Run: headless pygame with SDL's dummy video driver; simulated clock (each Clock.tick advances the game by its frame time, no real sleeping); random seed 0; keys injected as events and as key.get_pressed() state; no mouse input; restart key R tapped at the start of phases 3 and 4.
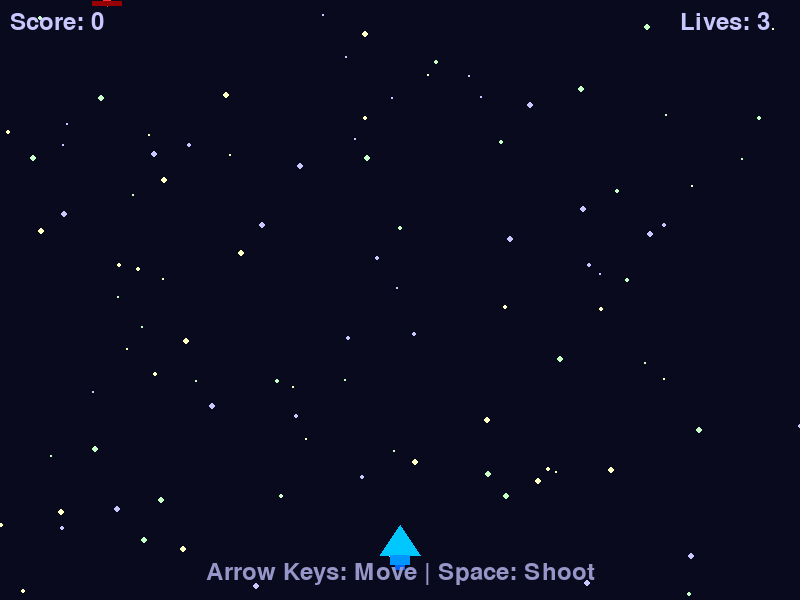
Frame 1 of 4 · flips 1–60 · no input
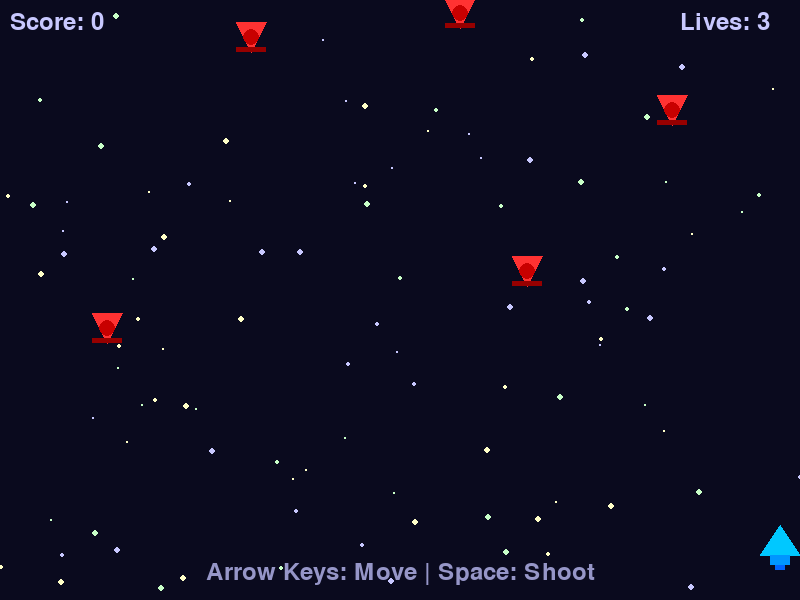
Frame 2 of 4 · flips 61–180 · tapped SPACE, RETURN · held RIGHT (→), D
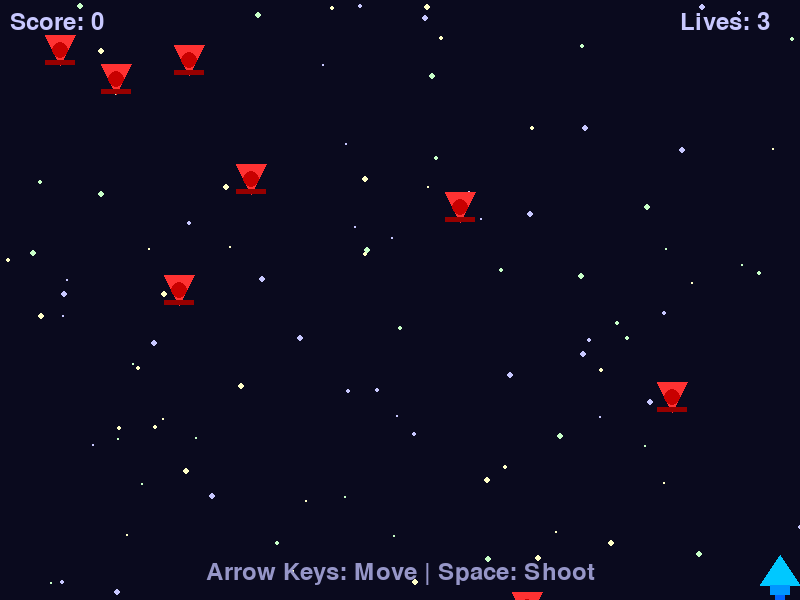
Frame 3 of 4 · flips 181–300 · tapped R · held DOWN (↓), S
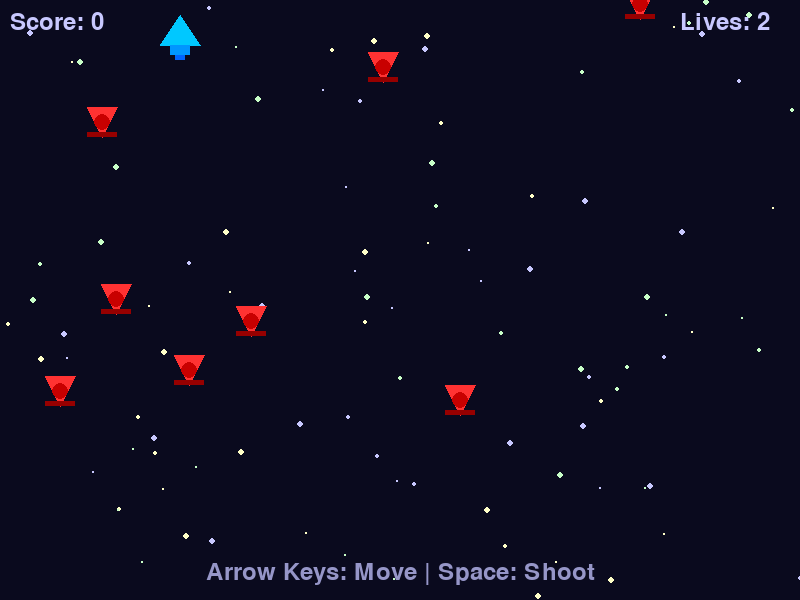
Frame 4 of 4 · flips 301–420 · tapped R · held LEFT (←), A, UP (↑), W

The pygame program that drew these frames:

import pygame
import random
import math
import sys

# Initialize pygame
pygame.init()

# Screen dimensions
WIDTH, HEIGHT = 800, 600
screen = pygame.display.set_mode((WIDTH, HEIGHT))
pygame.display.set_caption("Space Battle")

# Colors
BACKGROUND = (10, 10, 30)
PLAYER_COLOR = (0, 200, 255)
ENEMY_COLOR = (255, 50, 50)
BULLET_COLOR = (255, 255, 100)
UI_COLOR = (200, 200, 255)
STAR_COLORS = [(200, 200, 255), (255, 255, 200), (200, 255, 200)]

# Player class
class Player:
    def __init__(self):
        self.x = WIDTH // 2
        self.y = HEIGHT - 60
        self.width = 40
        self.height = 30
        self.speed = 5
        self.shoot_cooldown = 0
        self.lives = 3
        self.score = 0

    def draw(self):
        # Draw the player ship
        pygame.draw.polygon(screen, PLAYER_COLOR, [
            (self.x, self.y - self.height//2),
            (self.x - self.width//2, self.y + self.height//2),
            (self.x + self.width//2, self.y + self.height//2)
        ])
        # Draw engine glow
        pygame.draw.rect(screen, (0, 150, 255), (self.x - 10, self.y + self.height//2, 20, 10))
        pygame.draw.rect(screen, (0, 100, 255), (self.x - 5, self.y + self.height//2 + 10, 10, 5))

    def move(self, keys):
        if keys[pygame.K_LEFT] and self.x > self.width//2:
            self.x -= self.speed
        if keys[pygame.K_RIGHT] and self.x < WIDTH - self.width//2:
            self.x += self.speed
        if keys[pygame.K_UP] and self.y > self.height:
            self.y -= self.speed
        if keys[pygame.K_DOWN] and self.y < HEIGHT - self.height:
            self.y += self.speed

    def shoot(self):
        if self.shoot_cooldown <= 0:
            bullets.append(Bullet(self.x, self.y - self.height//2))
            self.shoot_cooldown = 15

    def update(self):
        if self.shoot_cooldown > 0:
            self.shoot_cooldown -= 1

# Bullet class
class Bullet:
    def __init__(self, x, y):
        self.x = x
        self.y = y
        self.radius = 4
        self.speed = 7

    def draw(self):
        pygame.draw.circle(screen, BULLET_COLOR, (self.x, self.y), self.radius)
        pygame.draw.circle(screen, (255, 255, 200), (self.x, self.y), self.radius//2)

    def update(self):
        self.y -= self.speed
        return self.y > 0

# Enemy class
class Enemy:
    def __init__(self):
        self.x = random.randint(30, WIDTH - 30)
        self.y = random.randint(-100, -30)
        self.width = 30
        self.height = 30
        self.speed = random.uniform(1.0, 3.0)
        self.color = ENEMY_COLOR

    def draw(self):
        # Draw enemy ship
        pygame.draw.polygon(screen, self.color, [
            (self.x, self.y + self.height//2),
            (self.x - self.width//2, self.y - self.height//2),
            (self.x + self.width//2, self.y - self.height//2)
        ])
        # Draw enemy details
        pygame.draw.circle(screen, (200, 0, 0), (self.x, self.y), 8)
        pygame.draw.rect(screen, (150, 0, 0), (self.x - 15, self.y + 10, 30, 5))

    def update(self):
        self.y += self.speed
        return self.y < HEIGHT + 30

# Star background
class Star:
    def __init__(self):
        self.x = random.randint(0, WIDTH)
        self.y = random.randint(0, HEIGHT)
        self.size = random.randint(1, 3)
        self.speed = random.uniform(0.2, 0.8)
        self.color = random.choice(STAR_COLORS)
        self.brightness = random.randint(150, 255)

    def draw(self):
        pygame.draw.circle(screen, self.color, (self.x, self.y), self.size)

    def update(self):
        self.y += self.speed
        if self.y > HEIGHT:
            self.y = 0
            self.x = random.randint(0, WIDTH)

# Create game objects
player = Player()
bullets = []
enemies = []
stars = [Star() for _ in range(100)]

# Game variables
font = pygame.font.SysFont(None, 36)
game_over = False
spawn_timer = 0

# Main game loop
clock = pygame.time.Clock()
while True:
    # Event handling
    for event in pygame.event.get():
        if event.type == pygame.QUIT:
            pygame.quit()
            sys.exit()
        if event.type == pygame.KEYDOWN:
            if event.key == pygame.K_SPACE and not game_over:
                player.shoot()
            if event.key == pygame.K_r and game_over:
                # Reset game
                player = Player()
                bullets = []
                enemies = []
                game_over = False
                spawn_timer = 0

    if not game_over:
        # Player movement
        keys = pygame.key.get_pressed()
        player.move(keys)
        player.update()

        # Shooting
        if keys[pygame.K_SPACE]:
            player.shoot()

        # Spawn enemies
        spawn_timer += 1
        if spawn_timer >= 30:  # Spawn enemy every 30 frames
            enemies.append(Enemy())
            spawn_timer = 0

        # Update bullets
        for bullet in bullets[:]:
            if not bullet.update():
                bullets.remove(bullet)

        # Update enemies
        for enemy in enemies[:]:
            if not enemy.update():
                enemies.remove(enemy)

        # Update stars
        for star in stars:
            star.update()

        # Collision detection
        for bullet in bullets[:]:
            for enemy in enemies[:]:
                # Simple distance-based collision
                distance = math.sqrt((bullet.x - enemy.x)**2 + (bullet.y - enemy.y)**2)
                if distance < bullet.radius + enemy.width//2:
                    bullets.remove(bullet)
                    enemies.remove(enemy)
                    player.score += 10
                    break

        # Check player-enemy collision
        for enemy in enemies[:]:
            distance = math.sqrt((player.x - enemy.x)**2 + (player.y - enemy.y)**2)
            if distance < 20 + enemy.width//2:
                enemies.remove(enemy)
                player.lives -= 1
                if player.lives <= 0:
                    game_over = True

    # Drawing
    screen.fill(BACKGROUND)
    
    # Draw stars
    for star in stars:
        star.draw()
    
    # Draw player
    player.draw()
    
    # Draw bullets
    for bullet in bullets:
        bullet.draw()
    
    # Draw enemies
    for enemy in enemies:
        enemy.draw()
    
    # Draw UI
    score_text = font.render(f"Score: {player.score}", True, UI_COLOR)
    lives_text = font.render(f"Lives: {player.lives}", True, UI_COLOR)
    screen.blit(score_text, (10, 10))
    screen.blit(lives_text, (WIDTH - 120, 10))
    
    # Draw game over screen
    if game_over:
        game_over_text = font.render("GAME OVER", True, (255, 50, 50))
        restart_text = font.render("Press R to Restart", True, UI_COLOR)
        screen.blit(game_over_text, (WIDTH//2 - game_over_text.get_width()//2, HEIGHT//2 - 30))
        screen.blit(restart_text, (WIDTH//2 - restart_text.get_width()//2, HEIGHT//2 + 20))
    
    # Draw instructions
    if not game_over:
        controls_text = font.render("Arrow Keys: Move | Space: Shoot", True, (150, 150, 200))
        screen.blit(controls_text, (WIDTH//2 - controls_text.get_width()//2, HEIGHT - 40))
    
    pygame.display.flip()
    clock.tick(60)
